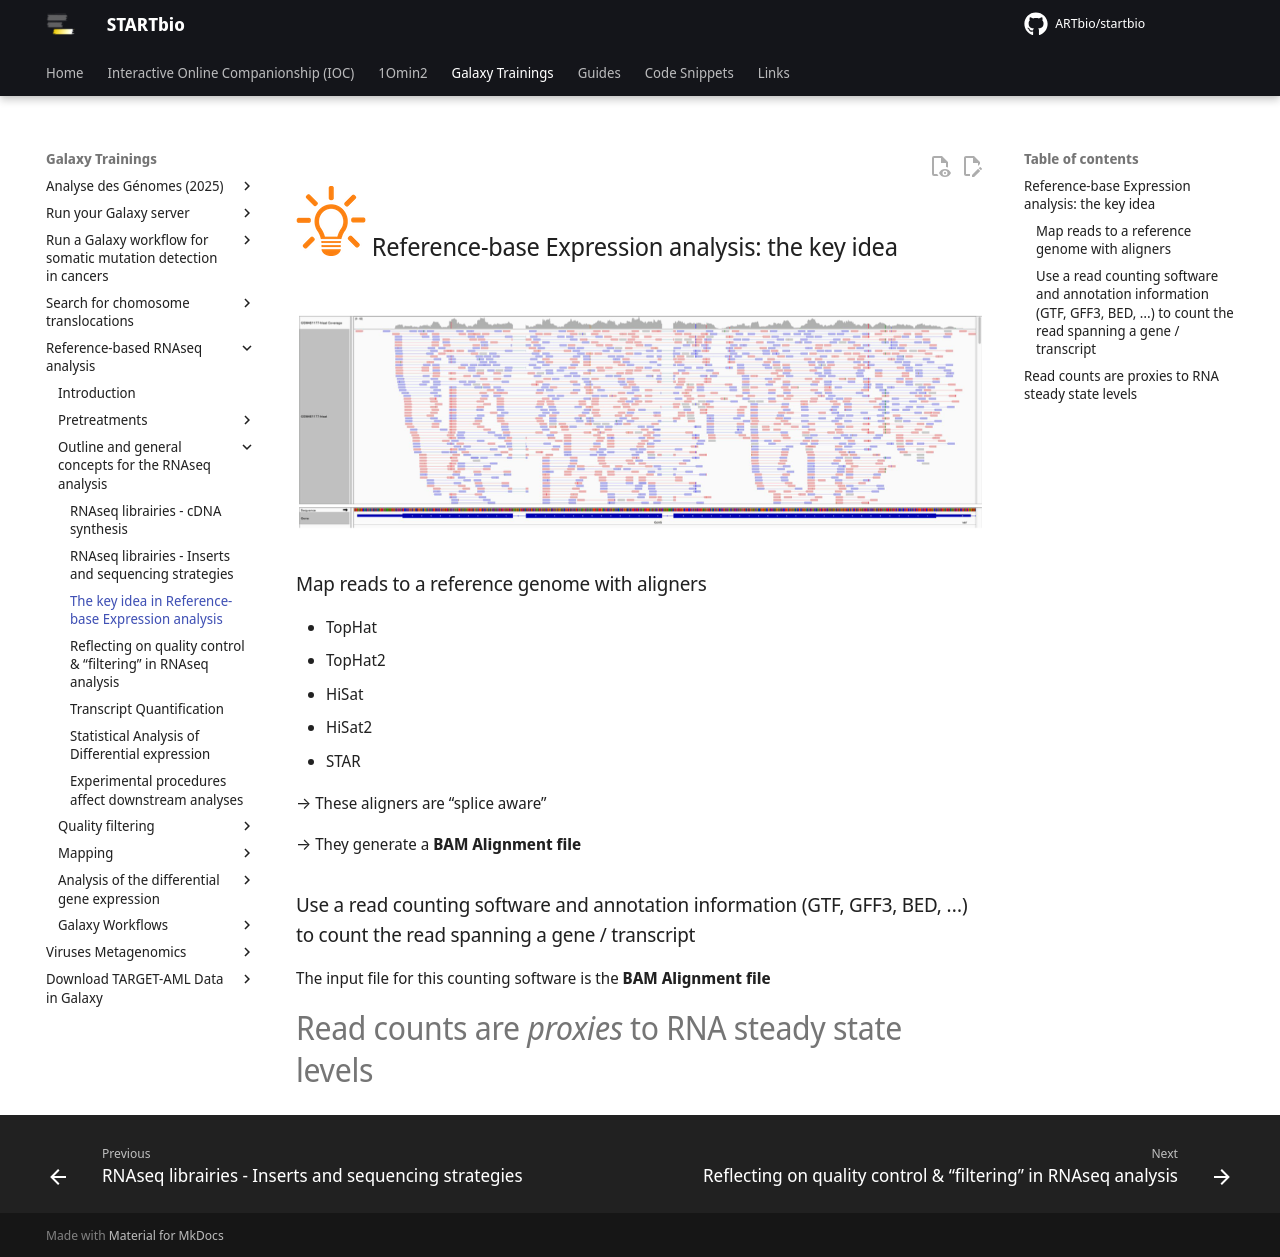

repository: ARTbio/startbio · page: reference_based_RNAseq/readcounts/index.html · generator: mkdocs

## ![](images/lamp.png) Reference-base Expression analysis: the key idea

![](images/readcounts.png)

### Map reads to a reference genome with aligners

- TopHat
- TopHat2
- HiSat
- HiSat2
- STAR

→ These aligners are “splice aware”

→ They generate a **BAM Alignment file**

### Use a read counting software and annotation information (GTF, GFF3, BED, …) to count the read spanning a gene / transcript

The input file for this counting software is the **BAM Alignment file**

# Read counts are *proxies* to RNA steady state levels
